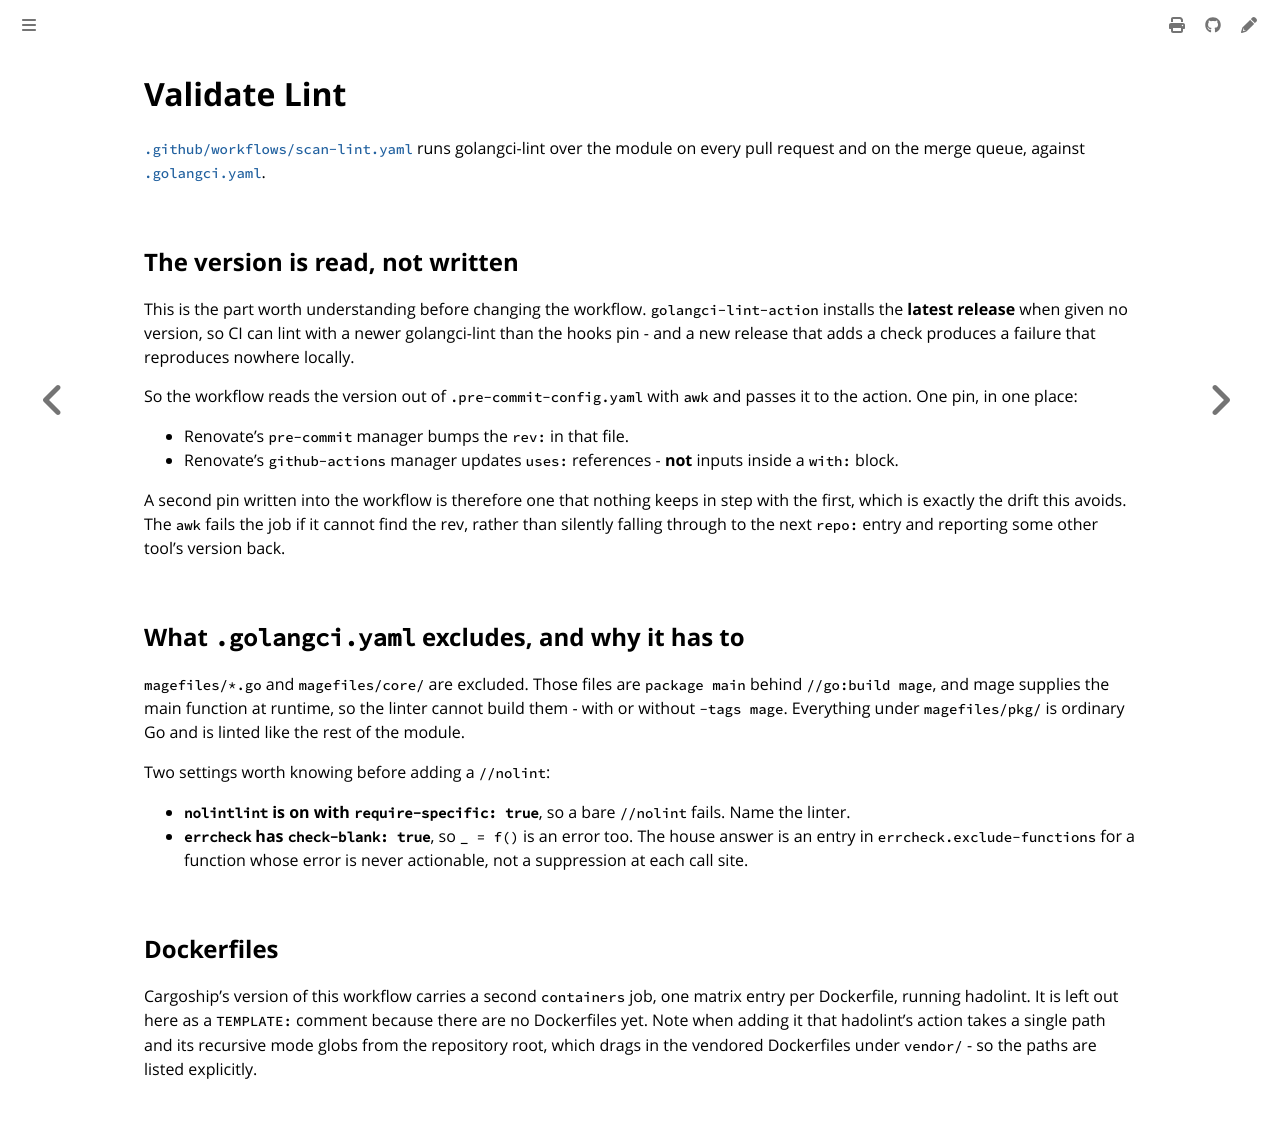

repository: colonel-byte/template · page: workflows/scan-lint.html · generator: mdbook

# Validate Lint

[`.github/workflows/scan-lint.yaml`](https://github.com/OWNER/REPO/blob/main/.github/workflows/scan-lint.yaml) runs golangci-lint over the module on every pull request and on the merge queue, against [`.golangci.yaml`](https://github.com/OWNER/REPO/blob/main/.golangci.yaml).

## The version is read, not written

This is the part worth understanding before changing the workflow. `golangci-lint-action` installs the **latest release** when given no version, so CI can lint with a newer golangci-lint than the hooks pin - and a new release that adds a check produces a failure that reproduces nowhere locally.

So the workflow reads the version out of `.pre-commit-config.yaml` with `awk` and passes it to the action. One pin, in one place:

- Renovate's `pre-commit` manager bumps the `rev:` in that file.
- Renovate's `github-actions` manager updates `uses:` references - **not** inputs inside a `with:` block.

A second pin written into the workflow is therefore one that nothing keeps in step with the first, which is exactly the drift this avoids. The `awk` fails the job if it cannot find the rev, rather than silently falling through to the next `repo:` entry and reporting some other tool's version back.

## What `.golangci.yaml` excludes, and why it has to

`magefiles/*.go` and `magefiles/core/` are excluded. Those files are `package main` behind `//go:build mage`, and mage supplies the main function at runtime, so the linter cannot build them - with or without `-tags mage`. Everything under `magefiles/pkg/` is ordinary Go and is linted like the rest of the module.

Two settings worth knowing before adding a `//nolint`:

- **`nolintlint` is on with `require-specific: true`**, so a bare `//nolint` fails. Name the linter.
- **`errcheck` has `check-blank: true`**, so `_ = f()` is an error too. The house answer is an entry in `errcheck.exclude-functions` for a function whose error is never actionable, not a suppression at each call site.

## Dockerfiles

Cargoship's version of this workflow carries a second `containers` job, one matrix entry per Dockerfile, running hadolint. It is left out here as a `TEMPLATE:` comment because there are no Dockerfiles yet. Note when adding it that hadolint's action takes a single path and its recursive mode globs from the repository root, which drags in the vendored Dockerfiles under `vendor/` - so the paths are listed explicitly.
